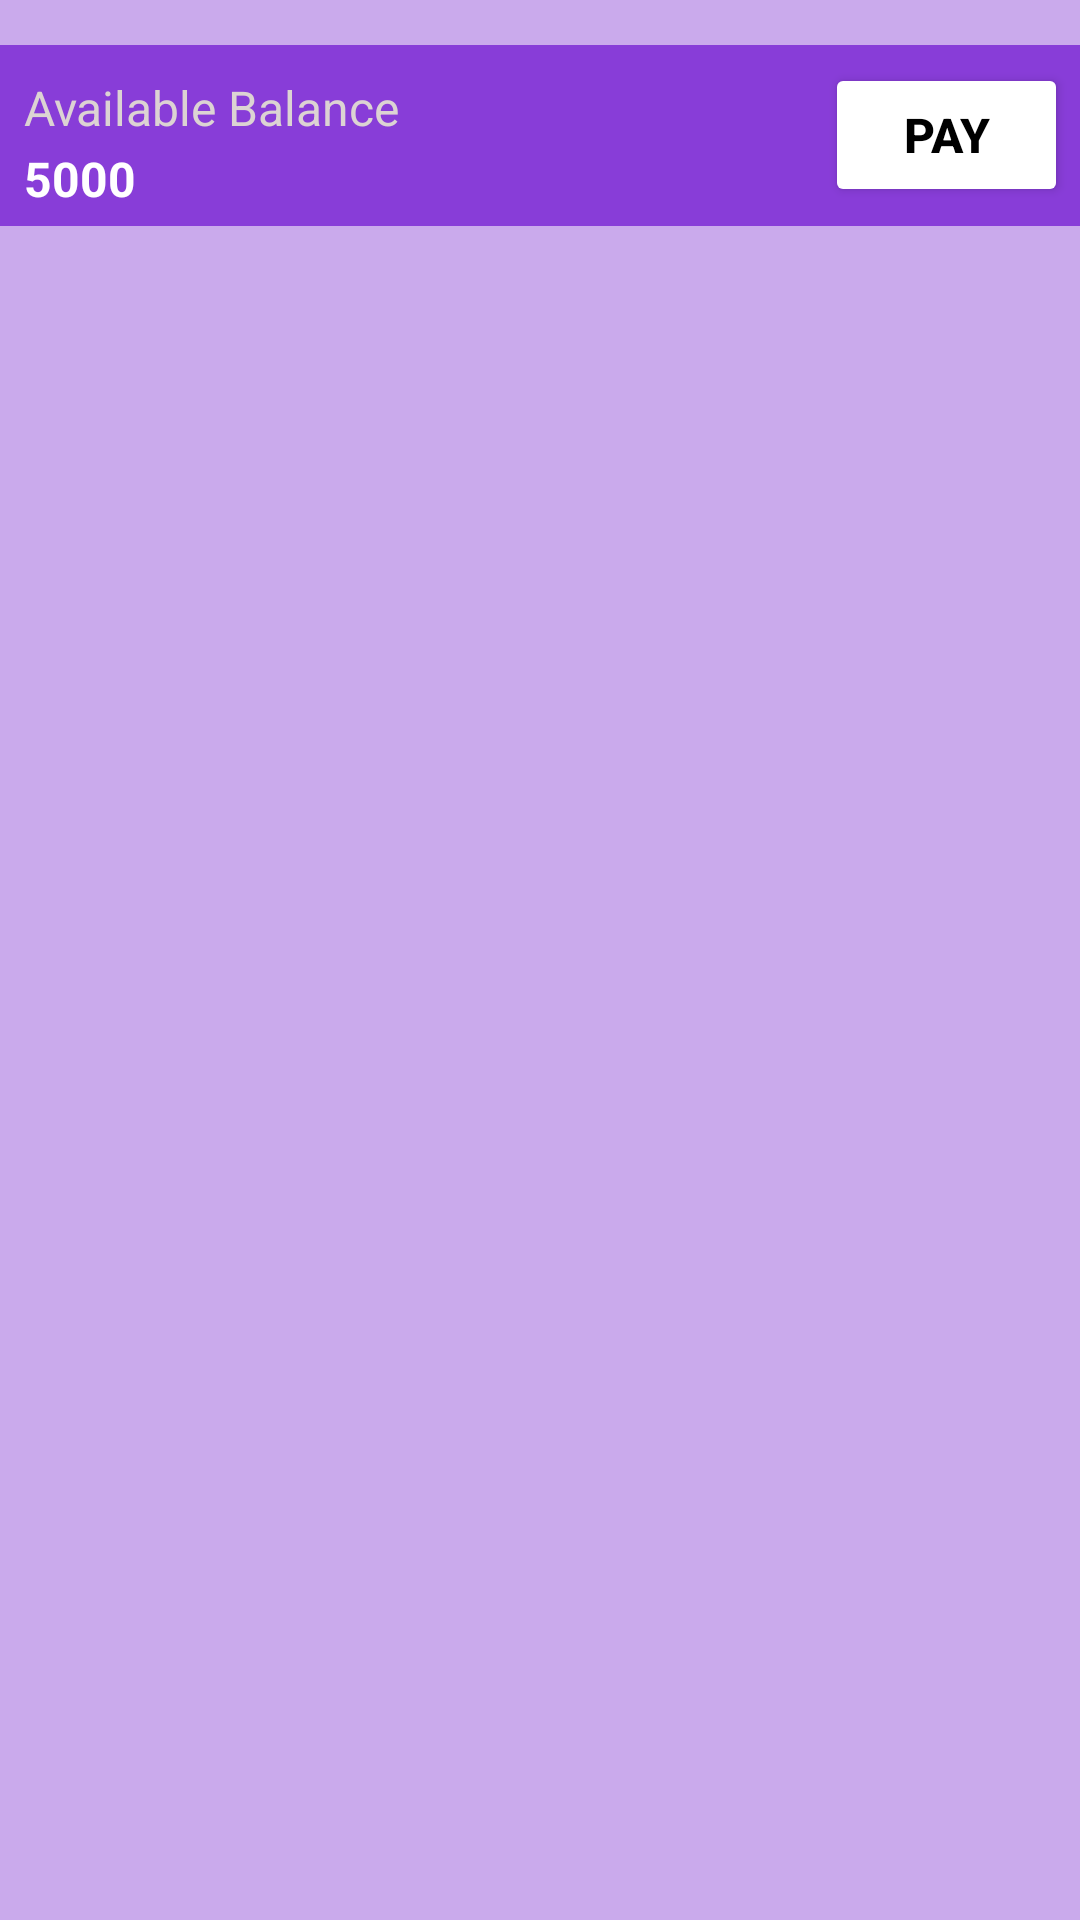

Layout XML and referenced resources for this Android screen:
<!-- AndroidManifest.xml: application theme Theme.Xpay -->
<!-- res/layout/fragment_transactions.xml -->
<?xml version="1.0" encoding="utf-8"?>
<FrameLayout xmlns:android="http://schemas.android.com/apk/res/android"
    xmlns:tools="http://schemas.android.com/tools"
    android:layout_width="match_parent"
    android:layout_height="match_parent"
    xmlns:app="http://schemas.android.com/apk/res-auto"
    tools:context=".fragment.TransactionsFragment">

    
    <LinearLayout
        android:layout_width="match_parent"
        android:layout_height="match_parent"
        android:orientation="vertical"
        android:background="@color/primaryLight">

        <LinearLayout
            android:layout_width="match_parent"
            android:layout_height="wrap_content"
            android:gravity="center_vertical"
            android:layout_marginTop="15dp"
            android:background="@color/primary">

            <LinearLayout
                android:layout_width="250dp"
                android:layout_height="wrap_content"
                android:orientation="vertical">

                <TextView
                    android:layout_width="match_parent"
                    android:layout_height="wrap_content"
                    android:layout_marginTop="10dp"
                    android:layout_marginLeft="8dp"
                    android:layout_marginRight="8dp"
                    android:textSize="16sp"
                    android:text="Available Balance"
                    android:textColor="@color/lightGray"/>

                <TextView
                    android:layout_width="match_parent"
                    android:layout_height="wrap_content"
                    android:id="@+id/balance"
                    android:layout_marginTop="2dp"
                    android:layout_marginLeft="8dp"
                    android:layout_marginRight="8dp"
                    android:layout_marginBottom="5dp"
                    android:textSize="16sp"
                    android:text="5000"
                    android:textStyle="bold"
                    android:textColor="@color/white"/>
            </LinearLayout>

            <Button
                android:layout_width="wrap_content"
                android:layout_height="wrap_content"
                android:id="@+id/pay"
                android:layout_marginRight="4dp"
                android:layout_marginLeft="25dp"
                android:text="pay"
                android:textColor="@color/black"
                android:textStyle="bold"
                android:textSize="16sp"
                android:backgroundTint="@color/white"/>

        </LinearLayout>

        <androidx.recyclerview.widget.RecyclerView
            android:id="@+id/recyclerView"
            android:layout_width="match_parent"
            android:layout_height="match_parent"
            android:layout_marginTop="20dp"/>


    </LinearLayout>

</FrameLayout>
<!-- resources referenced by this layout -->
<resources>
  <color name="black">#FF000000</color>
  <color name="lightGray">#DCD3D3</color>
  <color name="primary">#883dd8</color>
  <color name="primaryLight">#CAAAEC</color>
  <color name="white">#FFFFFFFF</color>
  <style name="Theme.Xpay" parent="Base.Theme.Xpay" />
  <style name="Base.Theme.Xpay" parent="Theme.Material3.DayNight.NoActionBar">
          
          
      </style>
</resources>
